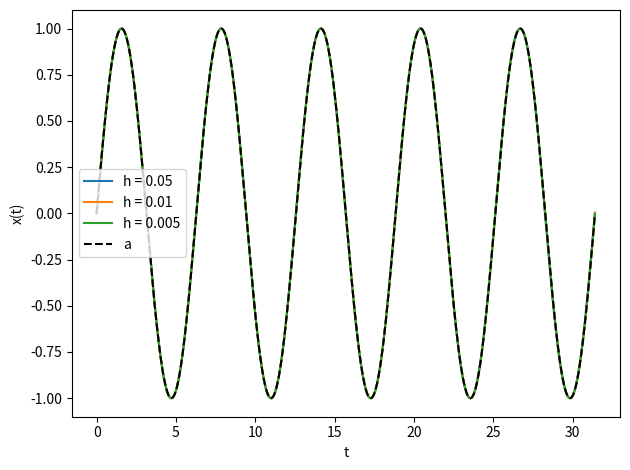

Generate this figure with matplotlib:
import numpy as np
import matplotlib.pyplot as plt

dt1 = 0.05
dt2 = 0.01
dt3 = 0.005
t_max = 10 * np.pi

t_0 = 0
x_0 = 0
v_0 = 1

t1, t2, t3, x1, x2, x3, v1, v2, v3, ax1, ax2, ax3, av1, av2, av3 = [t_0], [t_0], [t_0], [x_0], [x_0], [x_0], [v_0], [v_0], [v_0], [x_0], [x_0], [x_0], [v_0], [v_0], [v_0]

while abs(t1[-1] - t_max) > dt1 / 2:
    t_new = t1[-1] + dt1
    
    x_new = x1[-1] + dt1 * v1[-1]
    v_new = v1[-1] - dt1 * x1[-1]
    
    x_imp = x1[-1] + 0.5 * dt1 * (v1[-1] + v_new)
    v_imp = v1[-1] - 0.5 * dt1 * (x1[-1] + x_new)
    
    t1.append(t_new)
    
    x1.append(x_imp)
    v1.append(v_imp)
    
    ax_new = np.sin(t_new)
    ax1.append(ax_new)
    
    av_new = np.cos(t_new)
    av1.append(av_new)

while abs(t2[-1] - t_max) > dt2 / 2:
    t_new = t2[-1] + dt2
    
    x_new = x2[-1] + dt2 * v2[-1]
    v_new = v2[-1] - dt2 * x2[-1]
    
    x_imp = x2[-1] + 0.5 * dt2 * (v2[-1] + v_new)
    v_imp = v2[-1] - 0.5 * dt2 * (x2[-1] + x_new)
    
    t2.append(t_new)
    
    x2.append(x_imp)
    v2.append(v_imp) 
    
    ax_new = np.sin(t_new)
    ax2.append(ax_new)
    
    av_new = np.cos(t_new)
    av2.append(av_new)
    
while abs(t3[-1] - t_max) > dt3 / 2:
    t_new = t3[-1] + dt3
    
    x_new = x3[-1] + dt3 * v3[-1]
    v_new = v3[-1] - dt3 * x3[-1]
    
    x_imp = x3[-1] + 0.5 * dt3 * (v3[-1] + v_new)
    v_imp = v3[-1] - 0.5 * dt3 * (x3[-1] + x_new)
    
    t3.append(t_new)
    
    x3.append(x_imp)
    v3.append(v_imp)
    
    ax_new = np.sin(t_new)
    ax3.append(ax_new)
    
    av_new = np.cos(t_new)
    av3.append(av_new)    

plt.plot(t1, x1, label='h = 0.05', color='tab:blue')
plt.plot(t2, x2, label='h = 0.01', color='tab:orange')
plt.plot(t3, x3, label='h = 0.005', color='tab:green')
plt.plot(t1, ax1, '--', label='a', color='black')

plt.xlabel('t')
plt.ylabel('x(t)')
plt.legend()
plt.tight_layout()
plt.savefig("E4_part1.svg",bbox_inches='tight') 
plt.show()